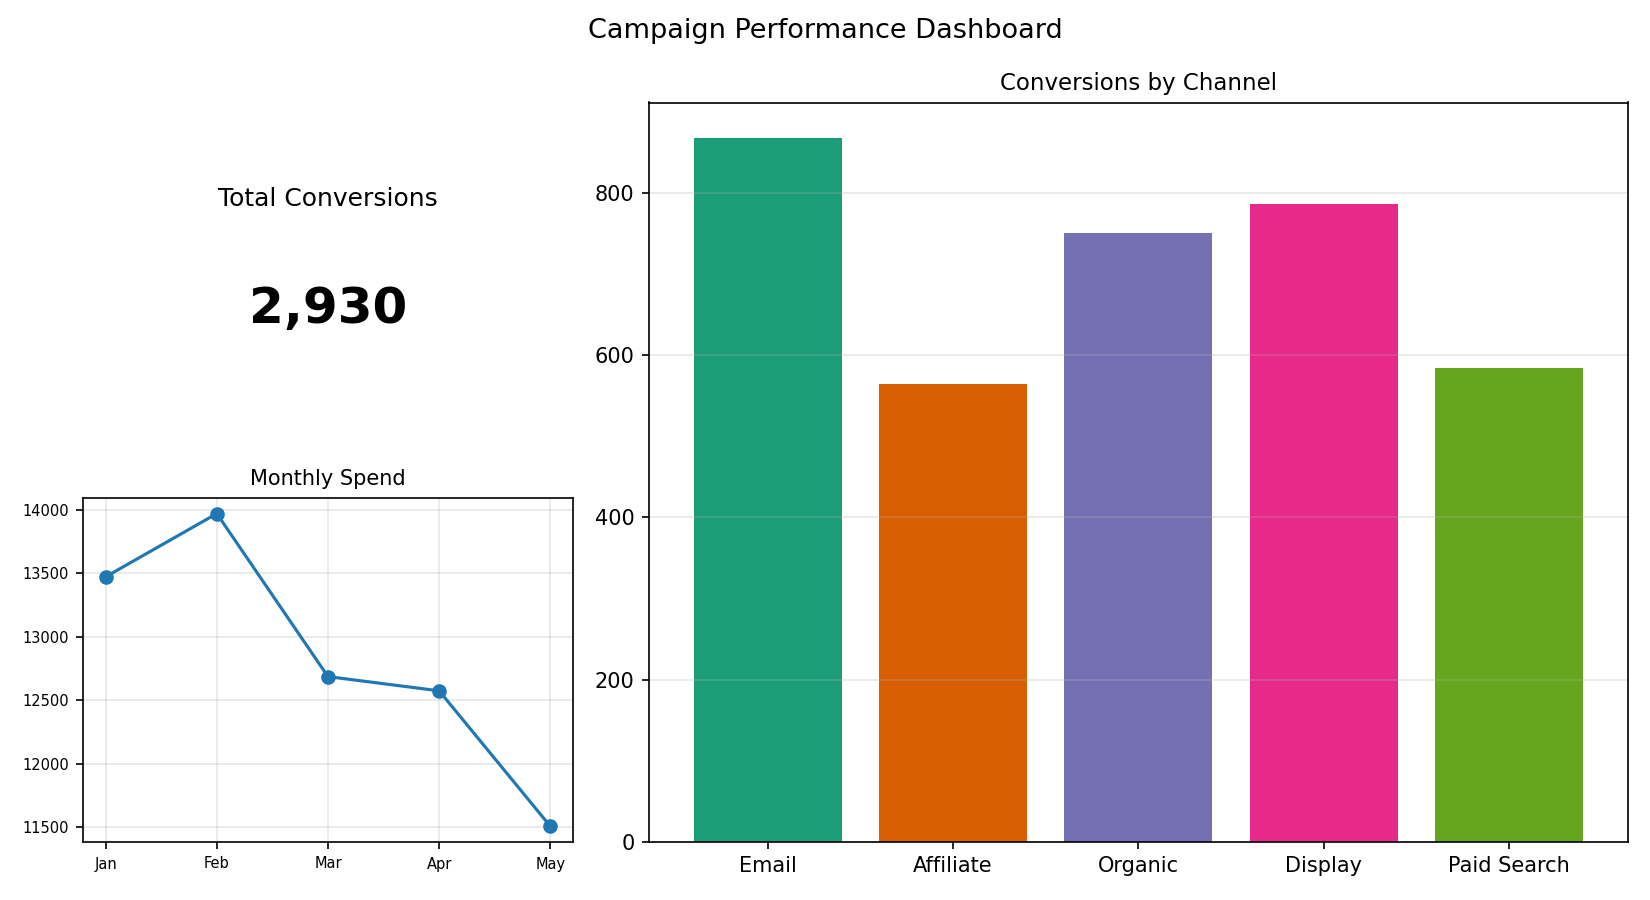

The table this chart was drawn from, first rows:
Channel, Conversions
Email, 868
Affiliate, 564
Organic, 751
Display, 786
Paid Search, 584
